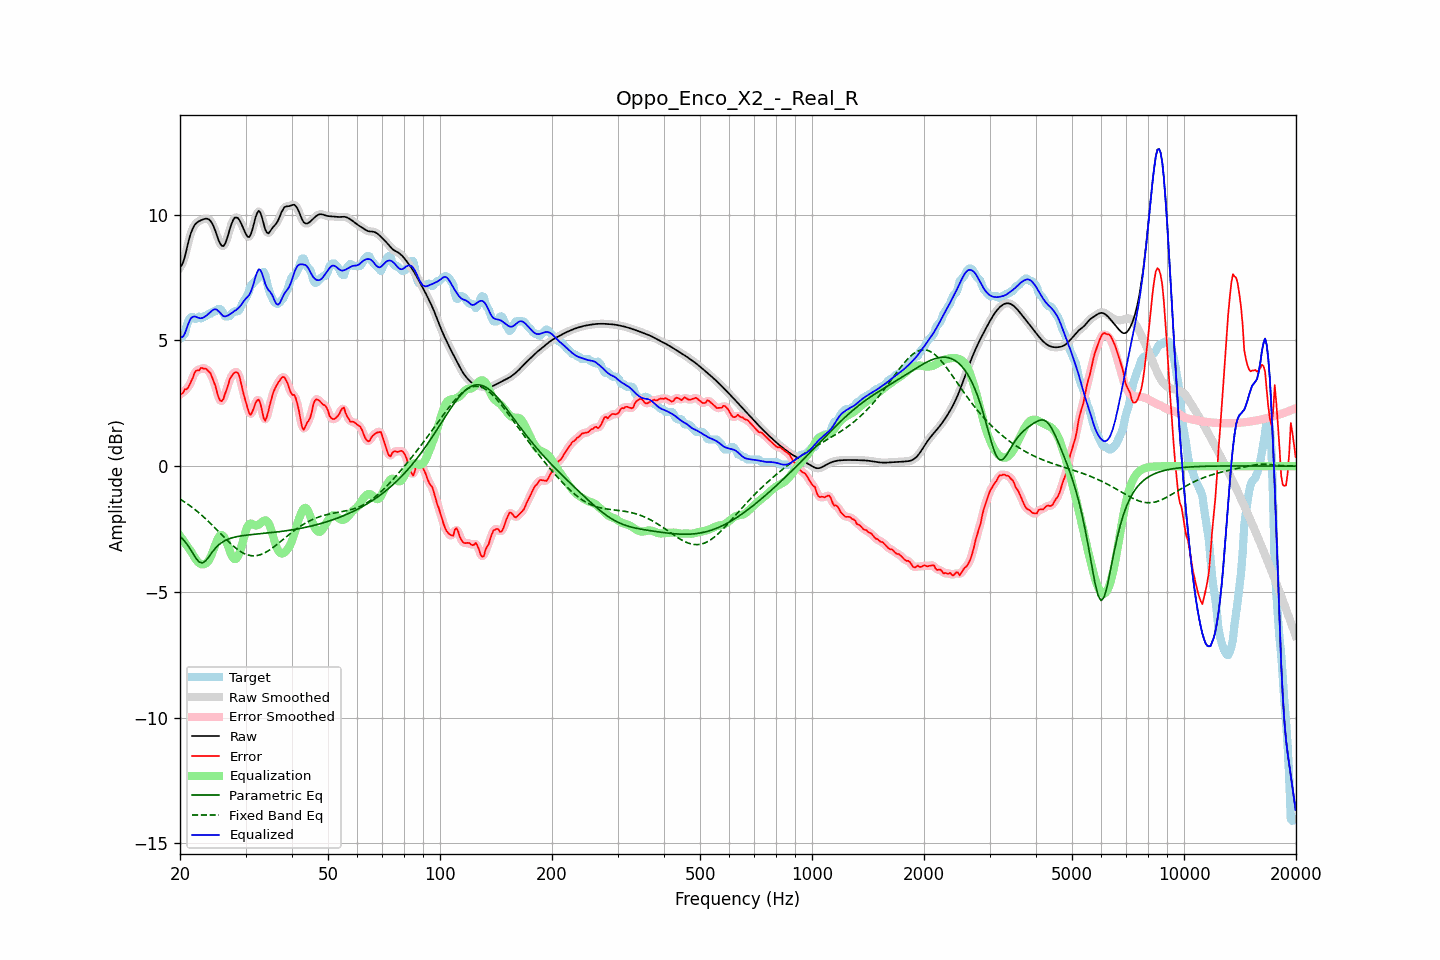

The file beside this chart, header and first rows:
frequency, raw, error, smoothed, error_smoothed, equalization, parametric_eq, fixed_band_eq, equalized_raw, equalized_smoothed, target
20.00, 7.92, 2.86, 7.90, 2.85, -2.77, -2.79, -1.31, 5.16, 5.13, 5.06
20.20, 7.98, 2.87, 8.00, 2.89, -2.86, -2.86, -1.35, 5.12, 5.14, 5.11
20.40, 8.12, 2.92, 8.15, 2.94, -2.96, -2.92, -1.39, 5.16, 5.19, 5.20
20.61, 8.33, 3.06, 8.34, 3.00, -3.05, -3.00, -1.43, 5.28, 5.29, 5.27
20.81, 8.60, 3.06, 8.59, 3.07, -3.14, -3.07, -1.48, 5.46, 5.45, 5.54
21.02, 8.86, 3.12, 8.86, 3.15, -3.23, -3.16, -1.52, 5.63, 5.63, 5.74
21.23, 9.11, 3.24, 9.10, 3.23, -3.32, -3.26, -1.57, 5.79, 5.78, 5.87
21.44, 9.31, 3.39, 9.30, 3.38, -3.41, -3.36, -1.61, 5.90, 5.90, 5.92
21.66, 9.46, 3.51, 9.46, 3.55, -3.52, -3.47, -1.66, 5.94, 5.94, 5.94
21.87, 9.58, 3.71, 9.58, 3.68, -3.63, -3.57, -1.71, 5.96, 5.95, 5.87
22.09, 9.66, 3.80, 9.66, 3.77, -3.72, -3.67, -1.76, 5.94, 5.94, 5.86
22.31, 9.71, 3.81, 9.71, 3.82, -3.80, -3.75, -1.81, 5.91, 5.91, 5.90
22.54, 9.75, 3.80, 9.75, 3.85, -3.86, -3.82, -1.87, 5.89, 5.89, 5.95
22.76, 9.78, 3.91, 9.78, 3.87, -3.90, -3.84, -1.92, 5.88, 5.89, 5.87
22.99, 9.81, 3.90, 9.81, 3.89, -3.91, -3.85, -1.98, 5.90, 5.90, 5.91
23.22, 9.83, 3.87, 9.83, 3.90, -3.90, -3.81, -2.04, 5.93, 5.93, 5.96
23.45, 9.84, 3.88, 9.85, 3.86, -3.87, -3.76, -2.10, 5.97, 5.97, 5.96
23.69, 9.84, 3.82, 9.84, 3.83, -3.82, -3.68, -2.16, 6.02, 6.02, 6.02
23.92, 9.82, 3.75, 9.81, 3.77, -3.74, -3.60, -2.22, 6.08, 6.08, 6.06
24.16, 9.76, 3.69, 9.75, 3.66, -3.62, -3.51, -2.28, 6.14, 6.13, 6.06
24.40, 9.66, 3.53, 9.65, 3.54, -3.47, -3.42, -2.34, 6.19, 6.19, 6.13
24.65, 9.52, 3.36, 9.52, 3.37, -3.29, -3.34, -2.41, 6.23, 6.23, 6.16
24.89, 9.36, 3.20, 9.35, 3.16, -3.11, -3.26, -2.47, 6.24, 6.24, 6.16
25.14, 9.18, 2.95, 9.17, 2.95, -2.95, -3.20, -2.54, 6.22, 6.22, 6.22
25.39, 8.99, 2.73, 9.00, 2.75, -2.83, -3.14, -2.60, 6.16, 6.17, 6.26
25.65, 8.86, 2.61, 8.85, 2.61, -2.76, -3.09, -2.67, 6.10, 6.10, 6.25
25.91, 8.77, 2.58, 8.77, 2.60, -2.74, -3.04, -2.73, 6.03, 6.03, 6.18
26.16, 8.75, 2.67, 8.77, 2.69, -2.78, -3.00, -2.80, 5.97, 5.98, 6.08
26.43, 8.84, 2.88, 8.85, 2.85, -2.88, -2.96, -2.86, 5.95, 5.96, 5.96
26.69, 9.01, 3.04, 9.00, 3.05, -3.03, -2.93, -2.93, 5.97, 5.97, 5.96
26.96, 9.21, 3.24, 9.21, 3.26, -3.21, -2.90, -2.99, 6.00, 6.00, 5.96
27.23, 9.43, 3.46, 9.43, 3.43, -3.39, -2.88, -3.05, 6.04, 6.04, 5.97
27.50, 9.63, 3.57, 9.63, 3.58, -3.54, -2.86, -3.11, 6.09, 6.08, 6.06
27.77, 9.78, 3.67, 9.78, 3.67, -3.65, -2.84, -3.17, 6.13, 6.13, 6.12
28.05, 9.88, 3.72, 9.87, 3.73, -3.70, -2.82, -3.22, 6.18, 6.17, 6.16
28.33, 9.90, 3.74, 9.90, 3.75, -3.68, -2.81, -3.28, 6.21, 6.22, 6.16
28.62, 9.87, 3.71, 9.87, 3.69, -3.60, -2.80, -3.32, 6.27, 6.27, 6.16
28.90, 9.78, 3.57, 9.78, 3.54, -3.45, -2.79, -3.37, 6.33, 6.33, 6.21
29.19, 9.66, 3.30, 9.66, 3.31, -3.25, -2.77, -3.41, 6.41, 6.41, 6.36
29.48, 9.52, 3.02, 9.52, 3.04, -3.02, -2.77, -3.45, 6.50, 6.50, 6.50
29.78, 9.37, 2.76, 9.37, 2.77, -2.78, -2.76, -3.48, 6.59, 6.59, 6.61
30.08, 9.23, 2.54, 9.23, 2.52, -2.56, -2.75, -3.51, 6.67, 6.66, 6.69
30.38, 9.13, 2.32, 9.14, 2.30, -2.40, -2.74, -3.53, 6.73, 6.74, 6.81
30.68, 9.11, 2.12, 9.13, 2.14, -2.31, -2.73, -3.55, 6.81, 6.82, 7.00
30.99, 9.22, 2.04, 9.22, 2.08, -2.28, -2.73, -3.56, 6.93, 6.94, 7.18
31.30, 9.40, 2.16, 9.41, 2.16, -2.30, -2.72, -3.57, 7.10, 7.11, 7.24
31.61, 9.65, 2.33, 9.65, 2.33, -2.34, -2.71, -3.57, 7.31, 7.31, 7.31
31.93, 9.91, 2.52, 9.89, 2.51, -2.36, -2.71, -3.56, 7.54, 7.53, 7.39
32.24, 10.07, 2.62, 10.07, 2.62, -2.36, -2.70, -3.56, 7.71, 7.71, 7.45
32.57, 10.16, 2.65, 10.13, 2.62, -2.33, -2.69, -3.54, 7.83, 7.81, 7.51
32.89, 10.08, 2.50, 10.07, 2.46, -2.28, -2.69, -3.52, 7.80, 7.79, 7.58
33.22, 9.89, 2.23, 9.89, 2.20, -2.22, -2.68, -3.50, 7.67, 7.66, 7.67
33.55, 9.65, 1.92, 9.65, 1.97, -2.18, -2.68, -3.47, 7.47, 7.48, 7.73
33.89, 9.42, 1.81, 9.44, 1.87, -2.15, -2.67, -3.44, 7.26, 7.28, 7.61
34.23, 9.30, 1.96, 9.31, 1.95, -2.18, -2.66, -3.40, 7.12, 7.13, 7.34
34.57, 9.26, 2.19, 9.28, 2.18, -2.26, -2.66, -3.36, 7.00, 7.02, 7.06
34.92, 9.34, 2.46, 9.33, 2.45, -2.39, -2.65, -3.32, 6.94, 6.94, 6.87
35.27, 9.43, 2.70, 9.42, 2.70, -2.59, -2.64, -3.28, 6.85, 6.83, 6.73
35.62, 9.52, 2.93, 9.51, 2.91, -2.80, -2.64, -3.23, 6.72, 6.70, 6.59
35.97, 9.58, 3.08, 9.59, 3.08, -3.02, -2.63, -3.18, 6.56, 6.56, 6.51
... 635 more rows
